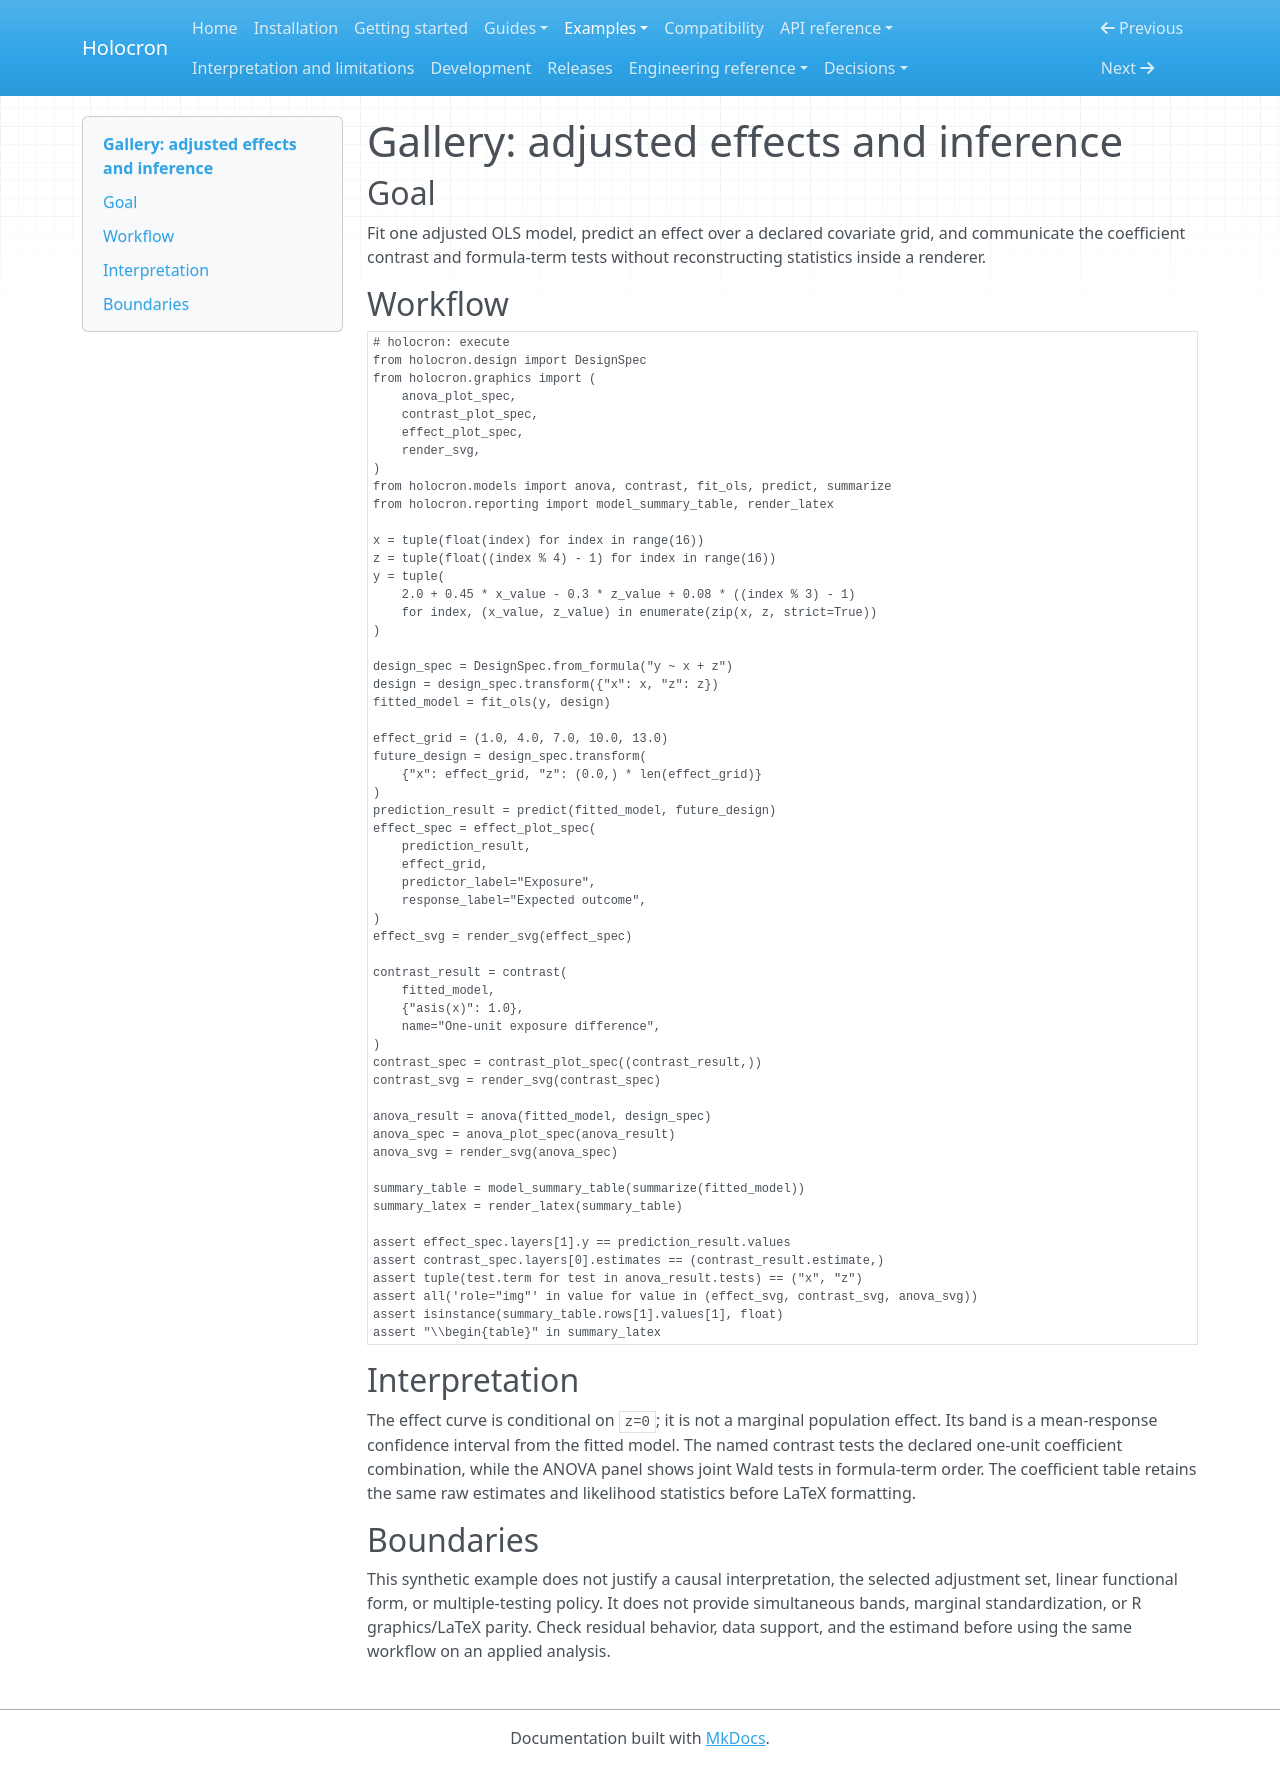

repository: joshuamyers22/holocron · page: examples/gallery/effects-and-inference/index.html · generator: mkdocs

# Gallery: adjusted effects and inference

## Goal

Fit one adjusted OLS model, predict an effect over a declared covariate grid,
and communicate the coefficient contrast and formula-term tests without
reconstructing statistics inside a renderer.

## Workflow

```python
# holocron: execute
from holocron.design import DesignSpec
from holocron.graphics import (
    anova_plot_spec,
    contrast_plot_spec,
    effect_plot_spec,
    render_svg,
)
from holocron.models import anova, contrast, fit_ols, predict, summarize
from holocron.reporting import model_summary_table, render_latex

x = tuple(float(index) for index in range(16))
z = tuple(float((index % 4) - 1) for index in range(16))
y = tuple(
    2.0 + 0.45 * x_value - 0.3 * z_value + 0.08 * ((index % 3) - 1)
    for index, (x_value, z_value) in enumerate(zip(x, z, strict=True))
)

design_spec = DesignSpec.from_formula("y ~ x + z")
design = design_spec.transform({"x": x, "z": z})
fitted_model = fit_ols(y, design)

effect_grid = (1.0, 4.0, 7.0, 10.0, 13.0)
future_design = design_spec.transform(
    {"x": effect_grid, "z": (0.0,) * len(effect_grid)}
)
prediction_result = predict(fitted_model, future_design)
effect_spec = effect_plot_spec(
    prediction_result,
    effect_grid,
    predictor_label="Exposure",
    response_label="Expected outcome",
)
effect_svg = render_svg(effect_spec)

contrast_result = contrast(
    fitted_model,
    {"asis(x)": 1.0},
    name="One-unit exposure difference",
)
contrast_spec = contrast_plot_spec((contrast_result,))
contrast_svg = render_svg(contrast_spec)

anova_result = anova(fitted_model, design_spec)
anova_spec = anova_plot_spec(anova_result)
anova_svg = render_svg(anova_spec)

summary_table = model_summary_table(summarize(fitted_model))
summary_latex = render_latex(summary_table)

assert effect_spec.layers[1].y == prediction_result.values
assert contrast_spec.layers[0].estimates == (contrast_result.estimate,)
assert tuple(test.term for test in anova_result.tests) == ("x", "z")
assert all('role="img"' in value for value in (effect_svg, contrast_svg, anova_svg))
assert isinstance(summary_table.rows[1].values[1], float)
assert "\\begin{table}" in summary_latex
```

## Interpretation

The effect curve is conditional on `z=0`; it is not a marginal population
effect. Its band is a mean-response confidence interval from the fitted model.
The named contrast tests the declared one-unit coefficient combination, while
the ANOVA panel shows joint Wald tests in formula-term order. The coefficient
table retains the same raw estimates and likelihood statistics before LaTeX
formatting.

## Boundaries

This synthetic example does not justify a causal interpretation, the selected
adjustment set, linear functional form, or multiple-testing policy. It does not
provide simultaneous bands, marginal standardization, or R graphics/LaTeX
parity. Check residual behavior, data support, and the estimand before using the
same workflow on an applied analysis.
